pico-8 play session: hold → + tap 🅾

[t = 2 s] hold → ~2s, tap 🅾 ~4×
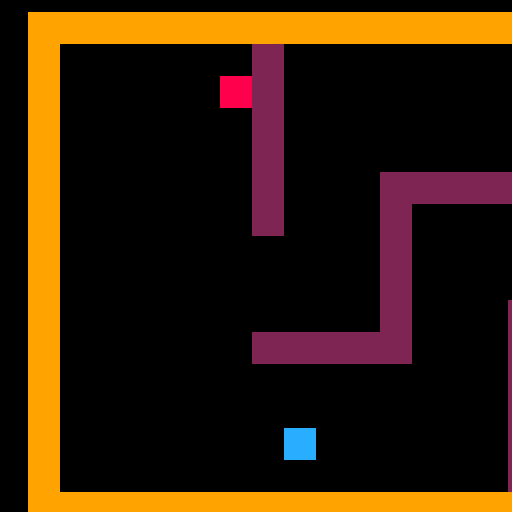
[t = 4 s] hold → ~4s, tap 🅾 ~7×
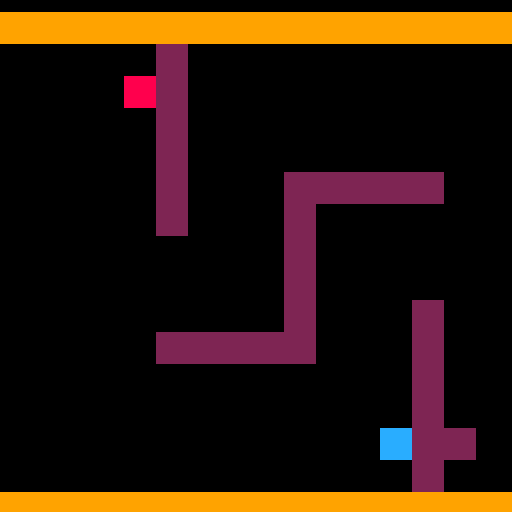

pico-8 cartridge
version 8
__lua__
function _init() 

sp1 = { x = 24,
        y = 16,
        mx = 0,
        my = 0}
sp2 = { x = 24,
        y = 104,
        mx = 0,
        my = 0}
cam = { x = 1,
        y = 1}
z1 =  { mx = 29,
        my = 12}
z2 =  { mx = 0, 
        my = 0}
mapl = {x=0,
		y=0,
		w=50,
		h=20}
wincount=0
end

function _update60()

--links
	if btnp(0) then 
		s = mget(sp1.mx-1+mapl.x, sp1.my+mapl.y)
		if not fget(s,0) then
			sp1.x = sp1.x - 8
		end 
	end
 
	if btnp(0) then 
		s = mget(sp2.mx-1+mapl.x, sp2.my+mapl.y)
		if not fget(s,0) then
			sp2.x = sp2.x - 8
		end
	end

--rechts
	if btnp(1) then 
		s = mget(sp1.mx+1+mapl.x, sp1.my+mapl.y)
		if not fget(s,0) then
			sp1.x = sp1.x + 8
		end 
	end
 
	if btnp(1) then 
		s = mget(sp2.mx+1+mapl.x, sp2.my+mapl.y)
		if not fget(s,0) then
			sp2.x = sp2.x + 8
		end
	end
	
--unten
	if btnp(3) then 
		s = mget(sp1.mx+mapl.x, sp1.my+1+mapl.y)
		if not fget(s,0) then
			sp1.y = sp1.y + 8
		end 
	end
 
	if btnp(3) then 
		s = mget(sp2.mx+mapl.x, sp2.my+1+mapl.y)
		if not fget(s,0) then
			sp2.y = sp2.y + 8
		end
	end
 
--oben
	if btnp(2) then 
		s = mget(sp1.mx+mapl.x, sp1.my-1+mapl.y)
		if not fget(s,0) then
			sp1.y = sp1.y - 8
		end 
	end
 
	if btnp(2) then 
		s = mget(sp2.mx+mapl.x, sp2.my-1+mapl.y) 
		if not fget(s,0) then
			sp2.y = sp2.y - 8
		end
	end
 
--ziel abfrage
--sp1 = 1
--sp2 = 2

--mset = (29,12,1)

	if btn(0, 1) then
		cam.x -= 1
	end

	if btn(1, 1) then
		cam.x += 1
	end

	if btn(2,1) then
		cam.y -= 1
	end

	if btn(3,1) then
		cam.y += 1
	end
--camera set to playermovement
	cam.x=(sp1.x+sp2.x)/2-63
	cam.y=(sp1.y+sp2.y)/2-63
	camera(cam.x, cam.y)

	sp1.mx = flr(sp1.x/8)
	sp1.my = flr(sp1.y/8)
	sp2.mx = flr(sp2.x/8)
	sp2.my = flr(sp2.y/8)

	s1 = mget(sp1.mx+mapl.x, sp1.my+mapl.y)
	s2 = mget(sp2.mx+mapl.x, sp2.my+mapl.y)
	
	if fget(s1,1) and fget(s2,2) then
		win = true
	end
	
	if btnp(5) and win==true then
		wincount += 1
		win=false
		mapl.y += 20	
		sp1.x = 24
		sp1.y = 16
		sp2.x = 24
		sp2.y = 104
	end
end

--[[function grounded()
  local grounded = false

  tile.mx = p1.x/8
  tile.my = p1.y/8
  
  tile.s  = mget(tile.mx,
                 tile.my)
  grounded = fget(tile.s,0)
  
 return grounded
end]]



function _draw()
	cls()
	map(mapl.x, mapl.y, 0, 0, mapl.w, mapl.h)
--rot=40
--blau=41
	spr(3, sp1.x, sp1.y, 1, 1)
	spr(4, sp2.x, sp2.y, 1, 1)

	if win == true and wincount!=2 then
		rectfill(0, 0, 280, 280,1)
		print ("geschafft",cam.x+50,cam.y+64,7)
		print ("next level (v)", cam.x+50, cam.y+ 73,7)  
		print ("restart level (c)", cam.x+50, cam.y+ 80,7)
	end
	
	if win==true and wincount==2 then
		rectfill(0, 0, 280, 280, 3)
		print ("you win!",cam.x+50,cam.y+64,7)
	end
end
__gfx__
00000000999999992222222288888888ccccccccaaaaaaaa99999999000000000000000000000000000000000000000000000000000000000000000000000000
00000000999999992222222288888888ccccccccabbbbbba00000009000000000000000000000000000000000000000000000000000000000000000000000000
00700700999999992222222288888888ccccccccabaaaaba00000009000000000000000000000000000000000000000000000000000000000000000000000000
00077000999999992222222288888888ccccccccababbaba00000009000000000000000000000000000000000000000000000000000000000000000000000000
00077000999999992222222288888888ccccccccababbaba00000009000000000000000000000000000000000000000000000000000000000000000000000000
00700700999999992222222288888888ccccccccabaaaaba00000009000000000000000000000000000000000000000000000000000000000000000000000000
00000000999999992222222288888888ccccccccabbbbbba00000009000000000000000000000000000000000000000000000000000000000000000000000000
00000000999999992222222288888888ccccccccaaaaaaaa00000009000000000000000000000000000000000000000000000000000000000000000000000000
00000000000000000000000000000000000000000000000000000000000000000000000000000000000000000000000000000000000000000000000000000000
00000000000000000000000000000000000000000000000000000000000000000000000000000000000000000000000000000000000000000000000000000000
00000000000000000000000000000000000000000000000000000000000000000000000000000000000000000000000000000000000000000000000000000000
00000000000000000000000000000000000000000000000000000000000000000000000000000000000000000000000000000000000000000000000000000000
00000000000000000000000000000000000000000000000000000000000000000000000000000000000000000000000000000000000000000000000000000000
00000000000000000000000000000000000000000000000000000000000000000000000000000000000000000000000000000000000000000000000000000000
00000000000000000000000000000000000000000000000000000000000000000000000000000000000000000000000000000000000000000000000000000000
00000000000000000000000000000000000000000000000000000000000000000000000000000000000000000000000000000000000000000000000000000000
00000000000000000000000000000000000000000000000000000000000000000000000000000000000000000000000000000000000000000000000000000000
00000000000000000000000000000000000000000000000000000000000000000000000000000000000000000000000000000000000000000000000000000000
00000000000000000000000000000000000000000000000000000000000000000000000000000000000000000000000000000000000000000000000000000000
00000000000000000000000000000000000000000000000000000000000000000000000000000000000000000000000000000000000000000000000000000000
00000000000000000000000000000000000000000000000000000000000000000000000000000000000000000000000000000000000000000000000000000000
00000000000000000000000000000000000000000000000000000000000000000000000000000000000000000000000000000000000000000000000000000000
00000000000000000000000000000000000000000000000000000000000000000000000000000000000000000000000000000000000000000000000000000000
00000000000000000000000000000000000000000000000000000000000000000000000000000000000000000000000000000000000000000000000000000000
00000000000000000000000000000000000000000000000000000000000000000000000000000000000000000000000000000000000000000000000000000000
00000000000000000000000000000000000000000000000000000000000000000000000000000000000000000000000000000000000000000000000000000000
00000000000000000000000000000000000000000000000000000000000000000000000000000000000000000000000000000000000000000000000000000000
00000000000000000000000000000000000000000000000000000000000000000000000000000000000000000000000000000000000000000000000000000000
00000000000000000000000000000000000000000000000000000000000000000000000000000000000000000000000000000000000000000000000000000000
00000000000000000000000000000000000000000000000000000000000000000000000000000000000000000000000000000000000000000000000000000000
00000000000000000000000000000000000000000000000000000000000000000000000000000000000000000000000000000000000000000000000000000000
00000000000000000000000000000000000000000000000000000000000000000000000000000000000000000000000000000000000000000000000000000000
00000000000000000000000000000000000000000000000000000000000000000000000000000000000000000000000000000000000000000000000000000000
00000000000000000000000000000000000000000000000000000000000000000000000000000000000000000000000000000000000000000000000000000000
00000000000000000000000000000000000000000000000000000000000000000000000000000000000000000000000000000000000000000000000000000000
00000000000000000000000000000000000000000000000000000000000000000000000000000000000000000000000000000000000000000000000000000000
00000000000000000000000000000000000000000000000000000000000000000000000000000000000000000000000000000000000000000000000000000000
00000000000000000000000000000000000000000000000000000000000000000000000000000000000000000000000000000000000000000000000000000000
00000000000000000000000000000000000000000000000000000000000000000000000000000000000000000000000000000000000000000000000000000000
00000000000000000000000000000000000000000000000000000000000000000000000000000000000000000000000000000000000000000000000000000000
00000000000000000000000000000000000000000000000000000000000000000000000000000000000000000000000000000000000000000000000000000000
00000000000000000000000000000000000000000000000000000000000000000000000000000000000000000000000000000000000000000000000000000000
00000000000000000000000000000000000000000000000000000000000000000000000000000000000000000000000000000000000000000000000000000000
00000000000000000000000000000000000000000000000000000000000000000000000000000000000000000000000000000000000000000000000000000000
00000000000000000000000000000000000000000000000000000000000000000000000000000000000000000000000000000000000000000000000000000000
00000000000000000000000000000000000000000000000000000000000000000000000000000000000000000000000000000000000000000000000000000000
00000000000000000000000000000000000000000000000000000000000000000000000000000000000000000000000000000000000000000000000000000000
00000000000000000000000000000000000000000000000000000000000000000000000000000000000000000000000000000000000000000000000000000000
00000000000000000000000000000000000000000000000000000000000000000000000000000000000000000000000000000000000000000000000000000000
00000000000000000000000000000000000000000000000000000000000000000000000000000000000000000000000000000000000000000000000000000000
00000000000000000000000000000000000000000000000000000000000000000000000000000000000000000000000000000000000000000000000000000000
00000000000000000000000000000000000000000000000000000000000000000000000000000000000000000000000000000000000000000000000000000000
00000000000000000000000000000000000000000000000000000000000000000000000000000000000000000000000000000000000000000000000000000000
00000000000000000000000000000000000000000000000000000000000000000000000000000000000000000000000000000000000000000000000000000000
00000000000000000000000000000000000000000000000000000000000000000000000000000000000000000000000000000000000000000000000000000000
00000000000000000000000000000000000000000000000000000000000000000000000000000000000000000000000000000000000000000000000000000000
00000000000000000000000000000000000000000000000000000000000000000000000000000000000000000000000000000000000000000000000000000000
00000000000000000000000000000000000000000000000000000000000000000000000000000000000000000000000000000000000000000000000000000000
00000000000000000000000000000000000000000000000000000000000000000000000000000000000000000000000000000000000000000000000000000000
00000000000000000000000000000000000000000000000000000000000000000000000000000000000000000000000000000000000000000000000000000000
00000000000000000000000000000000000000000000000000000000000000000000000000000000000000000000000000000000000000000000000000000000
00000000000000000000000000000000000000000000000000000000000000000000000000000000000000000000000000000000000000000000000000000000
00000000000000000000000000000000000000000000000000000000000000000000000000000000000000000000000000000000000000000000000000000000
00000000000000000000000000000000000000000000000000000000000000000000000000000000000000000000000000000000000000000000000000000000
10101010000000000000002000200000000000001010101000000010000000000020000000000020000020000000000000001000000000000000000000000000
00000000000000000000000000000000000000000000000000000000000000000000000000000000000000000000000000000000000000000000000000000000
10101010000000000000002000000000000000001010101000000010000000000020000020000000000020000000000040001000000000000000000000000000
00000000000000000000000000000000000000000000000000000000000000000000000000000000000000000000000000000000000000000000000000000000
10101010000000000000002000000000000000001010101000000010000000000000000020000020000000000000000000001000000000000000000000000000
00000000000000000000000000000000000000000000000000000000000000000000000000000000000000000000000000000000000000000000000000000000
10101010101010101010101010101010101010101010101000000010101010101010101010101010101010101010101010101000000000000000000000000000
00000000000000000000000000000000000000000000000000000000000000000000000000000000000000000000000000000000000000000000000000000000
00000000000000000000000000000000000000000000000000000000000000000000000000000000000000000000000000000000000000000000000000000000
00000000000000000000000000000000000000000000000000000000000000000000000000000000000000000000000000000000000000000000000000000000
00000000000000000000000000000000000000000000000000000000000000000000000000000000000000000000000000000000000000000000000000000000
00000000000000000000000000000000000000000000000000000000000000000000000000000000000000000000000000000000000000000000000000000000
00000000000000000000000000000000000000000000000000000000000000000000000000000000000000000000000000000000000000000000000000000000
00000000000000000000000000000000000000000000000000000000000000000000000000000000000000000000000000000000000000000000000000000000
00000000000000000000000000000000000000000000000000000000000000000000000000000000000000000000000000000000000000000000000000000000
00000000000000000000000000000000000000000000000000000000000000000000000000000000000000000000000000000000000000000000000000000000
10101010101010101010101010101010101010101010101000000010101010101010101010101010101010101010101010101000000000000000000000000000
00000000000000000000000000000000000000000000000000000000000000000000000000000000000000000000000000000000000000000000000000000000
10000000000000002000000000000000000000000000001000000010000000002000000000000020000020000020000000001000000000000000000000000000
00000000000000000000000000000000000000000000000000000000000000000000000000000000000000000000000000000000000000000000000000000000
10000000000000002000000000000000000000000000001000000010000000002000002000002020000020000020000000001000000000000000000000000000
00000000000000000000000000000000000000000000000000000000000000000000000000000000000000000000000000000000000000000000000000000000
10000000000000002000000000000000000000000000001000000010000000202000002000000020002020000020003000001000000000000000000000000000
00000000000000000000000000000000000000000000000000000000000000000000000000000000000000000000000000000000000000000000000000000000
10000000000000002020202020002000000000000000001000000010000000200000002020200020000020200000000000001000000000000000000000000000
00000000000000000000000000000000000000000000000000000000000000000000000000000000000000000000000000000000000000000000000000000000
10000000000000000000000000002000000000000030001000000010000000200020202000000020000000000020000000001000000000000000000000000000
00000000000000000000000000000000000000000000000000000000000000000000000000000000000000000000000000000000000000000000000000000000
10000000000020000000000000002000000000000000001000000010000000000000000000000020002020200020002020201000000000000000000000000000
00000000000000000000000000000000000000000000000000000000000000000000000000000000000000000000000000000000000000000000000000000000
10000000000020000000000000000000000000000000001000000010000000000020000000000020002000000020000000001000000000000000000000000000
00000000000000000000000000000000000000000000000000000000000000000000000000000000000000000000000000000000000000000000000000000000
10000000000020000000000000000000000000000000001000000010000000202020202020002020002000202020202020201000000000000000000000000000
00000000000000000000000000000000000000000000000000000000000000000000000000000000000000000000000000000000000000000000000000000000
10000000000020000000000000002000000000000000001000000010000000000000002020000000000000000000000000001000000000000000000000000000
00000000000000000000000000000000000000000000000000000000000000000000000000000000000000000000000000000000000000000000000000000000
10000000000000000000000000002000000000000040001000000010000000002000002000002020000020202020200000201000000000000000000000000000
00000000000000000000000000000000000000000000000000000000000000000000000000000000000000000000000000000000000000000000000000000000
10000000000000002020202020002000000000000000001000000010000000002020202000000020000000000020000000001000000000000000000000000000
00000000000000000000000000000000000000000000000000000000000000000000000000000000000000000000000000000000000000000000000000000000
10000000000000000000000020000000000000000000001000000010000000002000000000200020002020200020004000001000000000000000000000000000
00000000000000000000000000000000000000000000000000000000000000000000000000000000000000000000000000000000000000000000000000000000
10000000000000000000000020000000000000000000001000000010000000000000200000200000002000000020000000001000000000000000000000000000
00000000000000000000000000000000000000000000000000000000000000000000000000000000000000000000000000000000000000000000000000000000
10000000000000000000000020000000000000000000001000000010000020000000200000200000002000000020000000001000000000000000000000000000
00000000000000000000000000000000000000000000000000000000000000000000000000000000000000000000000000000000000000000000000000000000
10101010101010101010101010101010101010101010101000000010101010101010101010101010101010101010101010101000000000000000000000000000
00000000000000000000000000000000000000000000000000000000000000000000000000000000000000000000000000000000000000000000000000000000
00000000000000000000000000000000000000000000000000000000000000000000000000000000000000000000000000000000000000000000000000000000
00000000000000000000000000000000000000000000000000000000000000000000000000000000000000000000000000000000000000000000000000000000
00000000000000000000000000000000000000000000000000000000000000000000000000000000000000000000000000000000000000000000000000000000
00000000000000000000000000000000000000000000000000000000000000000000000000000000000000000000000000000000000000000000000000000000
00000000000000000000000000000000000000000000000000000000000000000000000000000000000000000000000000000000000000000000000000000000
00000000000000000000000000000000000000000000000000000000000000000000000000000000000000000000000000000000000000000000000000000000
00000000000000000000000000000000000000000000000000000000000000000000000000000000000000000000000000000000000000000000000000000000
00000000000000000000000000000000000000000000000000000000000000000000000000000000000000000000000000000000000000000000000000000000
00000000000000000000000000000000000000000000000000000000000000000000000000000000000000000000000000000000000000000000000000000000
00000000000000000000000000000000000000000000000000000000000000000000000000000000000000000000000000000000000000000000000000000000
00000000000000000000000000000000000000000000000000000000000000000000000000000000000000000000000000000000000000000000000000000000
00000000000000000000000000000000000000000000000000000000000000000000000000000000000000000000000000000000000000000000000000000000
00000000000000000000000000000000000000000000000000000000000000000000000000000000000000000000000000000000000000000000000000000000
00000000000000000000000000000000000000000000000000000000000000000000000000000000000000000000000000000000000000000000000000000000
00000000000000000000000000000000000000000000000000000000000000000000000000000000000000000000000000000000000000000000000000000000
00000000000000000000000000000000000000000000000000000000000000000000000000000000000000000000000000000000000000000000000000000000
__gff__
0001010402080000000000000000000000000000000000000000000000000000000000000000000000000000000000000000000000000000000000000000000000000000000000000000000000000000000000000000000000000000000000000000000000000000000000000000000000000000000000000000000000000000
0000000000000000000000000000000000000000000000000000000000000000000000000000000000000000000000000000000000000000000000000000000000000000000000000000000000000000000000000000000000000000000000000000000000000000000000000000000000000000000000000000000000000000
__map__
0101010101010101010101010101010101010101010101010000000101010101010101010101010101010101010101010101010000000000000000000000000000000000000000000000000000000000000000000000000000000000000000000000000000000000000000000000000000000000000000000000000000000000
0100000000000002000000000000000000000000000000010000000100000000000000000001010100000000000000000000010000000000000000000000000000000000000000000000000000000000000000000000000000000000000000000000000000000000000000000000000000000000000000000000000000000000
0100000000000002000000000000000000000000000300010000000100000000000002000001010100000000000000000000010000000000000000000000000000000000000000000000000000000000000000000000000000000000000000000000000000000000000000000000000000000000000000000000000000000000
0100000000000002000000000000000000000000000000010000000100000000020202000001010100000000000000000000010000000000000000000000000000000000000000000000000000000000000000000000000000000000000000000000000000000000000000000000000000000000000000000000000000000000
0100000000000002000000000000000000000000000000010000000100000000000002000000000000000002020202000000010000000000000000000000000000000000000000000000000000000000000000000000000000000000000000000000000000000000000000000000000000000000000000000000000000000000
0100000000000002000000020202020200000000000000010000000100000000000002000000000000000002000000000000010000000000000000000000000000000000000000000000000000000000000000000000000000000000000000000000000000000000000000000000000000000000000000000000000000000000
0100000000000002000000020000000000000000000000010000000100000000020202000000000000000002000300000000010000000000000000000000000000000000000000000000000000000000000000000000000000000000000000000000000000000000000000000000000000000000000000000000000000000000
0100000000000000000000020000000000000000000000010000000100000000000000000000000000000002000000000000010000000000000000000000000000000000000000000000000000000000000000000000000000000000000000000000000000000000000000000000000000000000000000000000000000000000
0100000000000000000000020000000000000000000000010000000100000000000000000000000000000002000000000000010000000000000000000000000000000000000000000000000000000000000000000000000000000000000000000000000000000000000000000000000000000000000000000000000000000000
0100000000000000000000020000000200000000000000010000000100000000020202000000000000000002000400000000010000000000000000000000000000000000000000000000000000000000000000000000000000000000000000000000000000000000000000000000000000000000000000000000000000000000
0100000000000002020202020000000200000000000000010000000100000000000002000000000000000002000000000000010000000000000000000000000000000000000000000000000000000000000000000000000000000000000000000000000000000000000000000000000000000000000000000000000000000000
0100000000000000000000000000000200000000000000010000000100000000000002000000000000000002020202000000010000000000000000000000000000000000000000000000000000000000000000000000000000000000000000000000000000000000000000000000000000000000000000000000000000000000
0100000000000000000000000000000200000000000000010000000100000000020202000001010100000000000000000000010000000000000000000000000000000000000000000000000000000000000000000000000000000000000000000000000000000000000000000000000000000000000000000000000000000000
0100000000000000000000000000000202000000000400010000000100000000000002000001010100000000000000000000010000000000000000000000000000000000000000000000000000000000000000000000000000000000000000000000000000000000000000000000000000000000000000000000000000000000
0100000000000000000000000000000200000000000000010000000100000000000000000001010100000000000000000000010000000000000000000000000000000000000000000000000000000000000000000000000000000000000000000000000000000000000000000000000000000000000000000000000000000000
0101010101010101010101010101010101010101010101010000000101010101010101010101010101010101010101010101010000000000000000000000000000000000000000000000000000000000000000000000000000000000000000000000000000000000000000000000000000000000000000000000000000000000
0000001010101010101000101010101000000000000000000000000000000000000000000000000000000000000000000000000000000000000000000000000000000000000000000000000000000000000000000000000000000000000000000000000000000000000000000000000000000000000000000000000000000000
0000000000001010101010101010000000000000000000000000000000000000000000000000000000000000000000000000000000000000000000000000000000000000000000000000000000000000000000000000000000000000000000000000000000000000000000000000000000000000000000000000000000000000
0000000000000000000000000000000000000000000000000000000000000000000000000000000000000000000000000000000000000000000000000000000000000000000000000000000000000000000000000000000000000000000000000000000000000000000000000000000000000000000000000000000000000000
0000000000000000000000000000000000000000000000000000000000000000000000000000000000000000000000000000000000000000000000000000000000000000000000000000000000000000000000000000000000000000000000000000000000000000000000000000000000000000000000000000000000000000
0101010101010101010101010101010101010101010101010000000101010101010101010101010101010101010101010101010000000000000000000000000000000000000000000000000000000000000000000000000000000000000000000000000000000000000000000000000000000000000000000000000000000000
0101010100000000000000020000000000000000010101010000000100000000000200000200000000000000000000000000010000000000000000000000000000000000000000000000000000000000000000000000000000000000000000000000000000000000000000000000000000000000000000000000000000000000
0101010100000000000000020000000000000000010101010000000100000000000000000200000200000200000000040300010000000000000000000000000000000000000000000000000000000000000000000000000000000000000000000000000000000000000000000000000000000000000000000000000000000000
0101010100000000000002020000000000000000010101010000000100000000000200000000000200000200000000000000010000000000000000000000000000000000000000000000000000000000000000000000000000000000000000000000000000000000000000000000000000000000000000000000000000000000
0100000000000000000002020000000000000000000000010000000100000000000200000200000000000200000200000000010000000000000000000000000000000000000000000000000000000000000000000000000000000000000000000000000000000000000000000000000000000000000000000000000000000000
0100000000000000000000020202000000000000000300010000000100000000000000000200000200000200000200000000010000000000000000000000000000000000000000000000000000000000000000000000000000000000000000000000000000000000000000000000000000000000000000000000000000000000
0100000000000000000000000000000000000000000000010000000100000000000200000000000200000200000200000000010000000000000000000000000000000000000000000000000000000000000000000000000000000000000000000000000000000000000000000000000000000000000000000000000000000000
0100000000000000000000000000000000000000000000010000000100000000000200000200000000000000000200000000010000000000000000000000000000000000000000000000000000000000000000000000000000000000000000000000000000000000000000000000000000000000000000000000000000000000
0100000000000000000000000000000000000000000000010000000100000000000000000200000200000000000200000000010000000000000000000000000000000000000000000000000000000000000000000000000000000000000000000000000000000000000000000000000000000000000000000000000000000000
0100000000000000000202020000000000000000000000010000000100000000000200000000000200000200000200000000010000000000000000000000000000000000000000000000000000000000000000000000000000000000000000000000000000000000000000000000000000000000000000000000000000000000
0100000000000000000000020202000000000000000400010000000100000000000200000200000000000200000200000000010000000000000000000000000000000000000000000000000000000000000000000000000000000000000000000000000000000000000000000000000000000000000000000000000000000000
0100000000000000000000020002000000000000000000010000000100000000000000000200000200000200000200000000010000000000000000000000000000000000000000000000000000000000000000000000000000000000000000000000000000000000000000000000000000000000000000000000000000000000
